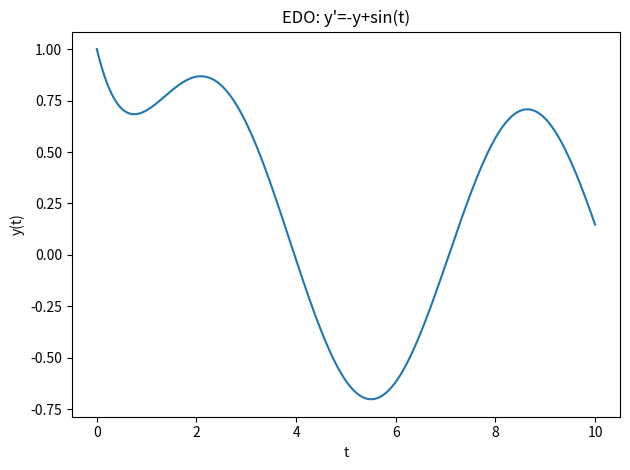
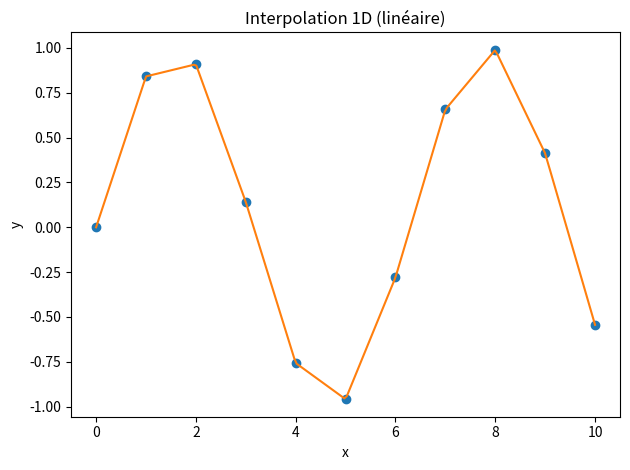
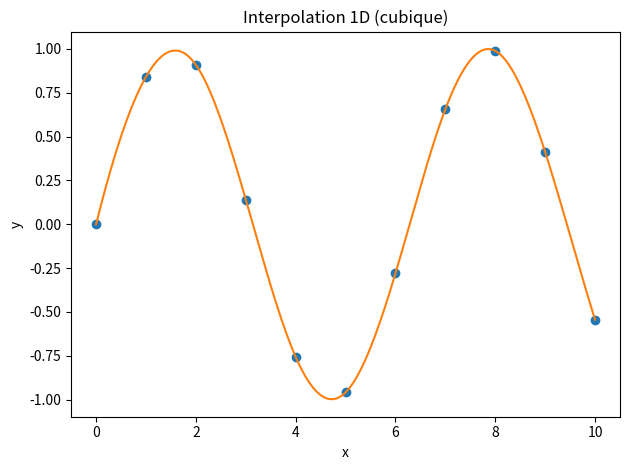
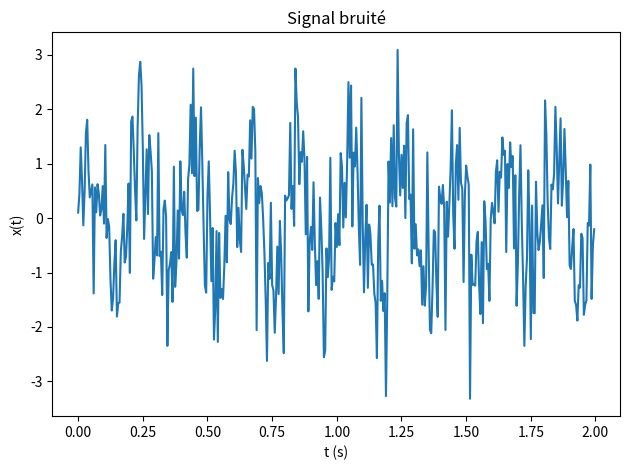
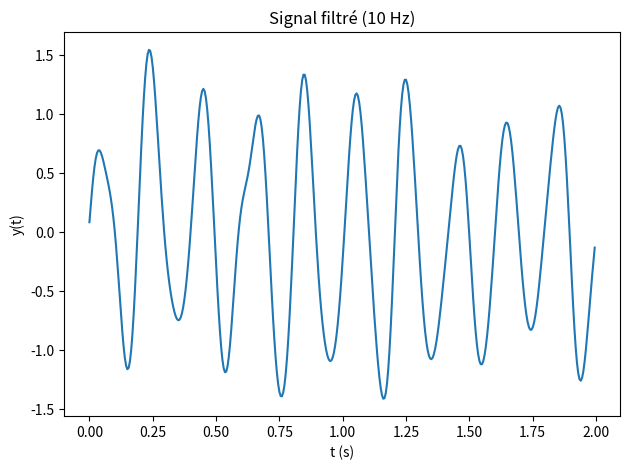
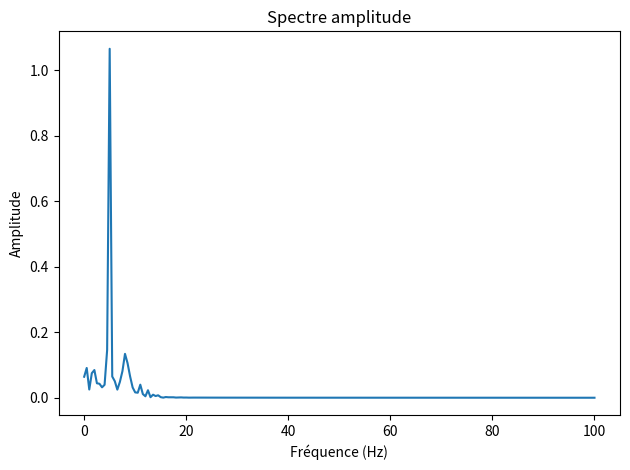
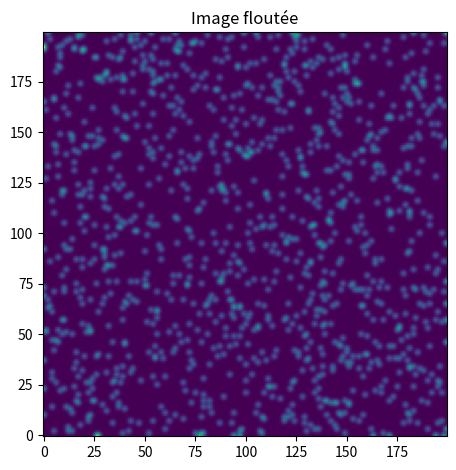
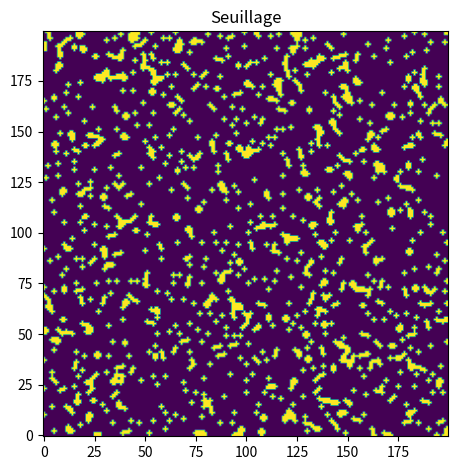

Here is the Python script that generated these plots, in order: (Note: this script raises an exception after producing the figures.)

import numpy as np
import matplotlib.pyplot as plt

import scipy
from scipy import linalg, optimize, integrate, interpolate, stats, signal, fft, spatial, ndimage

print("NumPy:", np.__version__)
print("SciPy:", scipy.__version__)



from scipy.linalg import lu, lu_factor, lu_solve, cholesky, qr, svd

A = np.array([[4., 2., 0.],
              [2., 4., 2.],
              [0., 2., 4.]])
b = np.array([2., 4., 6.])

P, L, U = lu(A)
lu_piv = lu_factor(A)
x_lu = lu_solve(lu_piv, b)

Lchol = cholesky(A, lower=True)
Q, R = qr(A)
U_s, S_s, Vt_s = svd(A)

x_lu, np.allclose(A@x_lu, b), np.allclose(A, Q@R)



from scipy.optimize import minimize

def f(x):
    return (x[0]-1)**2 + 5*(x[1]-2)**2

x0 = np.array([0.0, 0.0])
res = minimize(f, x0, method="BFGS")
res.x, res.fun, res.success



from scipy.optimize import Bounds, LinearConstraint

def f2(v):
    x, y = v
    return (x-1)**2 + (y-2)**2

bounds = Bounds([0,0], [np.inf, np.inf])
A = np.array([[1,1]])
lc = LinearConstraint(A, [3], [3])

res2 = minimize(f2, x0=[0.1, 2.9], method="trust-constr", bounds=bounds, constraints=[lc])
res2.x, res2.fun, res2.success



from scipy.optimize import root_scalar

g = lambda x: np.cos(x) - x
sol = root_scalar(g, bracket=[0, 1])
sol.root, sol.converged



from scipy.integrate import quad
h = lambda x: np.sin(x) / x if x != 0 else 1.0
I, err = quad(h, 0, np.inf, limit=200)
I, err



from scipy.integrate import solve_ivp

def f_ode(t, y):
    return -y + np.sin(t)

sol = solve_ivp(f_ode, t_span=(0, 10), y0=[1.0], t_eval=np.linspace(0,10,200))
plt.figure()
plt.plot(sol.t, sol.y[0])
plt.title("EDO: y'=-y+sin(t)")
plt.xlabel("t"); plt.ylabel("y(t)")
plt.tight_layout()



from scipy.interpolate import interp1d

x = np.linspace(0, 10, 11)
y = np.sin(x)
f_lin = interp1d(x, y, kind="linear")
xx = np.linspace(0, 10, 200)
plt.figure()
plt.plot(x, y, 'o')
plt.plot(xx, f_lin(xx))
plt.title("Interpolation 1D (linéaire)")
plt.xlabel("x"); plt.ylabel("y")
plt.tight_layout()



# Cubique (graphe séparé)
f_cub = interp1d(x, y, kind="cubic")
xx = np.linspace(0, 10, 200)
plt.figure()
plt.plot(x, y, 'o')
plt.plot(xx, f_cub(xx))
plt.title("Interpolation 1D (cubique)")
plt.xlabel("x"); plt.ylabel("y")
plt.tight_layout()



from scipy import stats
rng = np.random.default_rng(123)
sample = rng.normal(loc=0.0, scale=1.0, size=200)
mu = sample.mean()
sd = sample.std(ddof=1)
ci = stats.t.interval(confidence=0.95, df=len(sample)-1, loc=mu, scale=sd/np.sqrt(len(sample)))
mu, sd, ci



# t-test & comparaison de moyennes
g1 = rng.normal(0.2, 1.0, 120)
g2 = rng.normal(0.5, 1.1, 130)
t2, p2 = stats.ttest_ind(g1, g2, equal_var=False)
t2, p2



from scipy.signal import butter, filtfilt
from scipy import fft

fs = 200.0
t = np.arange(0, 2.0, 1/fs)
x = np.sin(2*np.pi*5*t) + 0.5*np.sin(2*np.pi*30*t) + 0.8*np.random.default_rng(0).normal(0,1,t.size)

b, a = butter(N=4, Wn=10/(0.5*fs), btype='low')
y = filtfilt(b, a, x)

plt.figure()
plt.plot(t, x)
plt.title("Signal bruité")
plt.xlabel("t (s)"); plt.ylabel("x(t)")
plt.tight_layout()

plt.figure()
plt.plot(t, y)
plt.title("Signal filtré (10 Hz)")
plt.xlabel("t (s)"); plt.ylabel("y(t)")
plt.tight_layout()

Y = fft.rfft(y)
F = fft.rfftfreq(t.size, d=1/fs)
plt.figure()
plt.plot(F, np.abs(Y)/len(Y))
plt.title("Spectre amplitude")
plt.xlabel("Fréquence (Hz)"); plt.ylabel("Amplitude")
plt.tight_layout()



from scipy.spatial import cKDTree, distance

rng = np.random.default_rng(123)
pts = rng.normal(size=(200, 2))
tree = cKDTree(pts)
dists, idx = tree.query(pts[0], k=5)
D = distance.pdist(pts[:10], metric="euclidean")
dists[:3], idx[:3], D[:5]



from scipy import ndimage as ndi

rng = np.random.default_rng(0)
img = (rng.random((200, 200)) > 0.97).astype(float)
img = ndi.gaussian_filter(img, sigma=1.0)

binary = img > (img.mean() + img.std())
labels, n = ndi.label(binary)

plt.figure()
plt.imshow(img, origin="lower")
plt.title("Image floutée")
plt.tight_layout()

plt.figure()
plt.imshow(binary, origin="lower")
plt.title("Seuillage")
plt.tight_layout()

n



import numpy as np
import matplotlib.pyplot as plt
from scipy.signal import butter, filtfilt
from scipy import fft, optimize, stats

rng = np.random.default_rng(123)
fs = 250.0
t = np.arange(0, 3.0, 1/fs)
true_f = 7.5
true_A = 2.0
true_phi = 0.4
x_clean = true_A*np.sin(2*np.pi*true_f*t + true_phi)
x = x_clean + 0.6*rng.normal(0, 1, size=t.size)

b, a = butter(4, 20/(0.5*fs), btype="low")
y = filtfilt(b, a, x)

Y = fft.rfft(y)
F = fft.rfftfreq(t.size, d=1/fs)
f0 = F[np.argmax(np.abs(Y))]

def model(params, t):
    A, phi = params
    return A*np.sin(2*np.pi*f0*t + phi)

def mse(params):
    return np.mean((y - model(params, t))**2)

res = optimize.minimize(mse, x0=[1.0, 0.0])
A_hat, phi_hat = res.x

def stat_func(data, axis):
    t, y = data
    def mseA(params):
        A, phi = params
        return np.mean((y - (A*np.sin(2*np.pi*f0*t + phi)))**2)
    r = optimize.minimize(mseA, x0=[1.0, 0.0])
    return r.x[0]

data = (t, y)
boot = stats.bootstrap((data,), stat_func, vectorized=False, n_resamples=200, paired=True, confidence_level=0.95, method="basic")
ci_A = boot.confidence_interval

plt.figure()
plt.plot(t, x)
plt.title("Signal brut")
plt.xlabel("t (s)"); plt.ylabel("x(t)")
plt.tight_layout()

plt.figure()
plt.plot(t, y)
plt.title("Signal filtré (low-pass)")
plt.xlabel("t (s)"); plt.ylabel("y(t)")
plt.tight_layout()

plt.figure()
plt.plot(F, np.abs(Y)/len(Y))
plt.title("Spectre (amplitude)")
plt.xlabel("Fréquence (Hz)"); plt.ylabel("Amplitude")
plt.tight_layout()

(A_hat, phi_hat, f0, (ci_A.low, ci_A.high))
